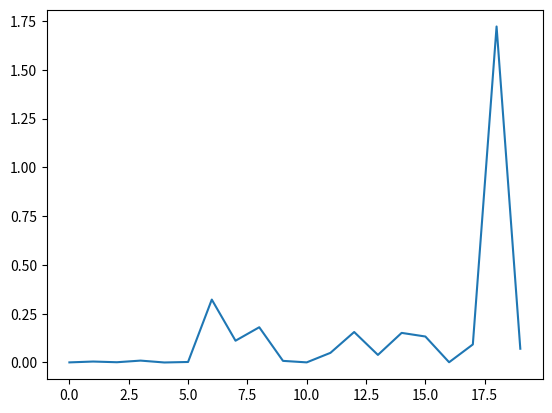
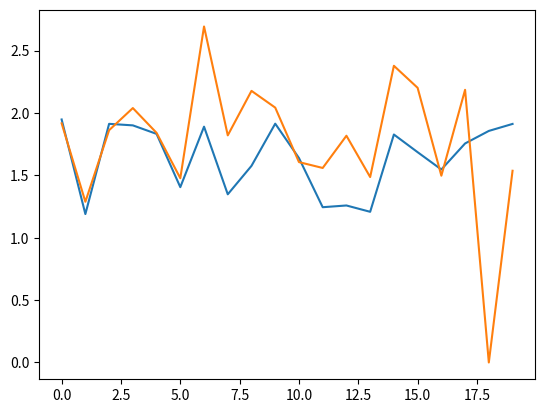

These charts were generated, in order, by the following Python code:

import numpy as np
from matplotlib import pyplot as plt
import random
import math
import random
from tqdm import tqdm

""" Generating Billing Data. """
y_d = [0, 0]
x = [1,2]

for i in range(2, 100):
    random_noise = random.random()
    a1 = (0.8 - 0.5 * math.exp(-((y_d[i-1])**2)))
    a2 = ((0.3 + 0.9 * math.exp(-(y_d[i-1]**2)))*(y_d[i-2]))
    a3 = (0.1 * math.pi * math.sin(math.pi*(y_d[i-1])))
    x.append(random_noise)
    y_d.append((a1 + a2 + a3 + random_noise))


#giriş datası eğitim ve test kümesi olarak önce karıştırılarak ayrıştırılır
def datayi_karistir_test_ve_egitimi_ayir(x, y):
    c = list(zip(x, y))
    random.shuffle(c)
    (x_shuffled, yd_shuffled) = zip(*c)
    x_egitim = x_shuffled[0:80]
    x_test = x_shuffled[80:100]
    yd_egitim = yd_shuffled[0:80]
    yd_test = yd_shuffled[80:100]
    return x_egitim, x_test, yd_egitim, yd_test

#oluşturulan fonksiyon çalıştırılır.
x_egitim, x_test, yd_egitim, yd_test = datayi_karistir_test_ve_egitimi_ayir(
    x, y_d)
print('y_d')
print(np.shape(y_d))
print('x')
print(np.shape(x))

#fonksiyon olarak sigmoid kullanılır
def v_to_x(x):
    t = 1/(1 + np.exp(-x))
    return t

#gradyan hesabı için sigmoidin türev fonksiyonu oluşturulur.
def derivative_v_to_x(x):
    dt = v_to_x(x)
    return dt*(1-dt)

#başlangıç ağırlıkları atanır
weights_u = np.random.randn(5, 1) 
weights_x = np.random.randn(5, 5) 
weights_y = np.random.randn(1, 5) 

#iterasyon sayısı belirlenir
epoch = 50

#öğrenme hızı belirlenir
learning_rate = 0.5

epoch_iterator = tqdm(range(epoch))

#durum portresi için yd ve y_k lar bir listede tutulacak. bunun için boş liste açılır
ydler = []
yklar = []

#karesel ortalama hata hesabı için e(hata) ler bir listede tutulacak. bunun için boş liste açılır
hatalar = []

for e in range(50):
    E=0
    for i, (u, yd) in enumerate(zip(x_egitim, yd_egitim)):

        #forward
        #gizli katmanın ilk elemanı rastgele atanır
        if e==0 and i==0:
            x_k = np.random.randn(5,1)
        
        V_k = np.dot(weights_x, x_k) + np.dot(weights_u, u)
        x_k = v_to_x(V_k)
        y_k = np.dot(weights_y , x_k)
        ydler.append(yd)
        yklar.append(y_k)

        #hata
        e = yd - y_k
        E += 0.5 * e**2
        
        #agırlık güncellenmesi
        weights_x = weights_x + learning_rate * np.dot(((np.dot(weights_y.T, e))*derivative_v_to_x(V_k)), x_k.T)
        weights_u = weights_u + learning_rate * np.dot(((np.dot(weights_y.T, e))*derivative_v_to_x(V_k)), u)
        weights_y = weights_y + learning_rate * e * x_k.T
    hatalar.append(E /len(x_egitim) )


ydler_test = []
yklar_test = []
test_karesel_hata = []
#test 
for i, (u, yd) in enumerate(zip(x_test, yd_test)):

    V_k = np.dot(weights_x, x_k) + np.dot(weights_u, u)
    x_k = v_to_x(V_k)
    y_k = np.dot(weights_y , x_k)

    ydler_test.append(yd)
    yklar_test.append(y_k)

    #hata
    e = yd - y_k
    E = 0.5 * e**2
    test_karesel_hata.append(E)

ort_test_hatası = np.sum(test_karesel_hata)
plt.plot( range(len(test_karesel_hata)), np.reshape(test_karesel_hata,(len(test_karesel_hata))))        
plt.show()

p = range(0, 20, 1)
l = np.reshape(yklar_test,(np.shape(ydler_test)))
plt.plot(p, l )


c = range(0, 20, 1)
q = np.reshape(ydler_test,(np.shape(ydler_test)))
plt.plot(c, q)

plt.show()

"""
plt.plot( range(len(hatalar)), np.reshape(hatalar,(len(hatalar))))        
plt.show()
"""

"""
m = range(0, 4000, 1)
y = np.reshape(yklar,(np.shape(ydler)))
plt.plot(m, y )


z = range(0, 4000, 1)
t = np.reshape(ydler,(np.shape(ydler)))
plt.plot(z, t)

plt.show()
"""
